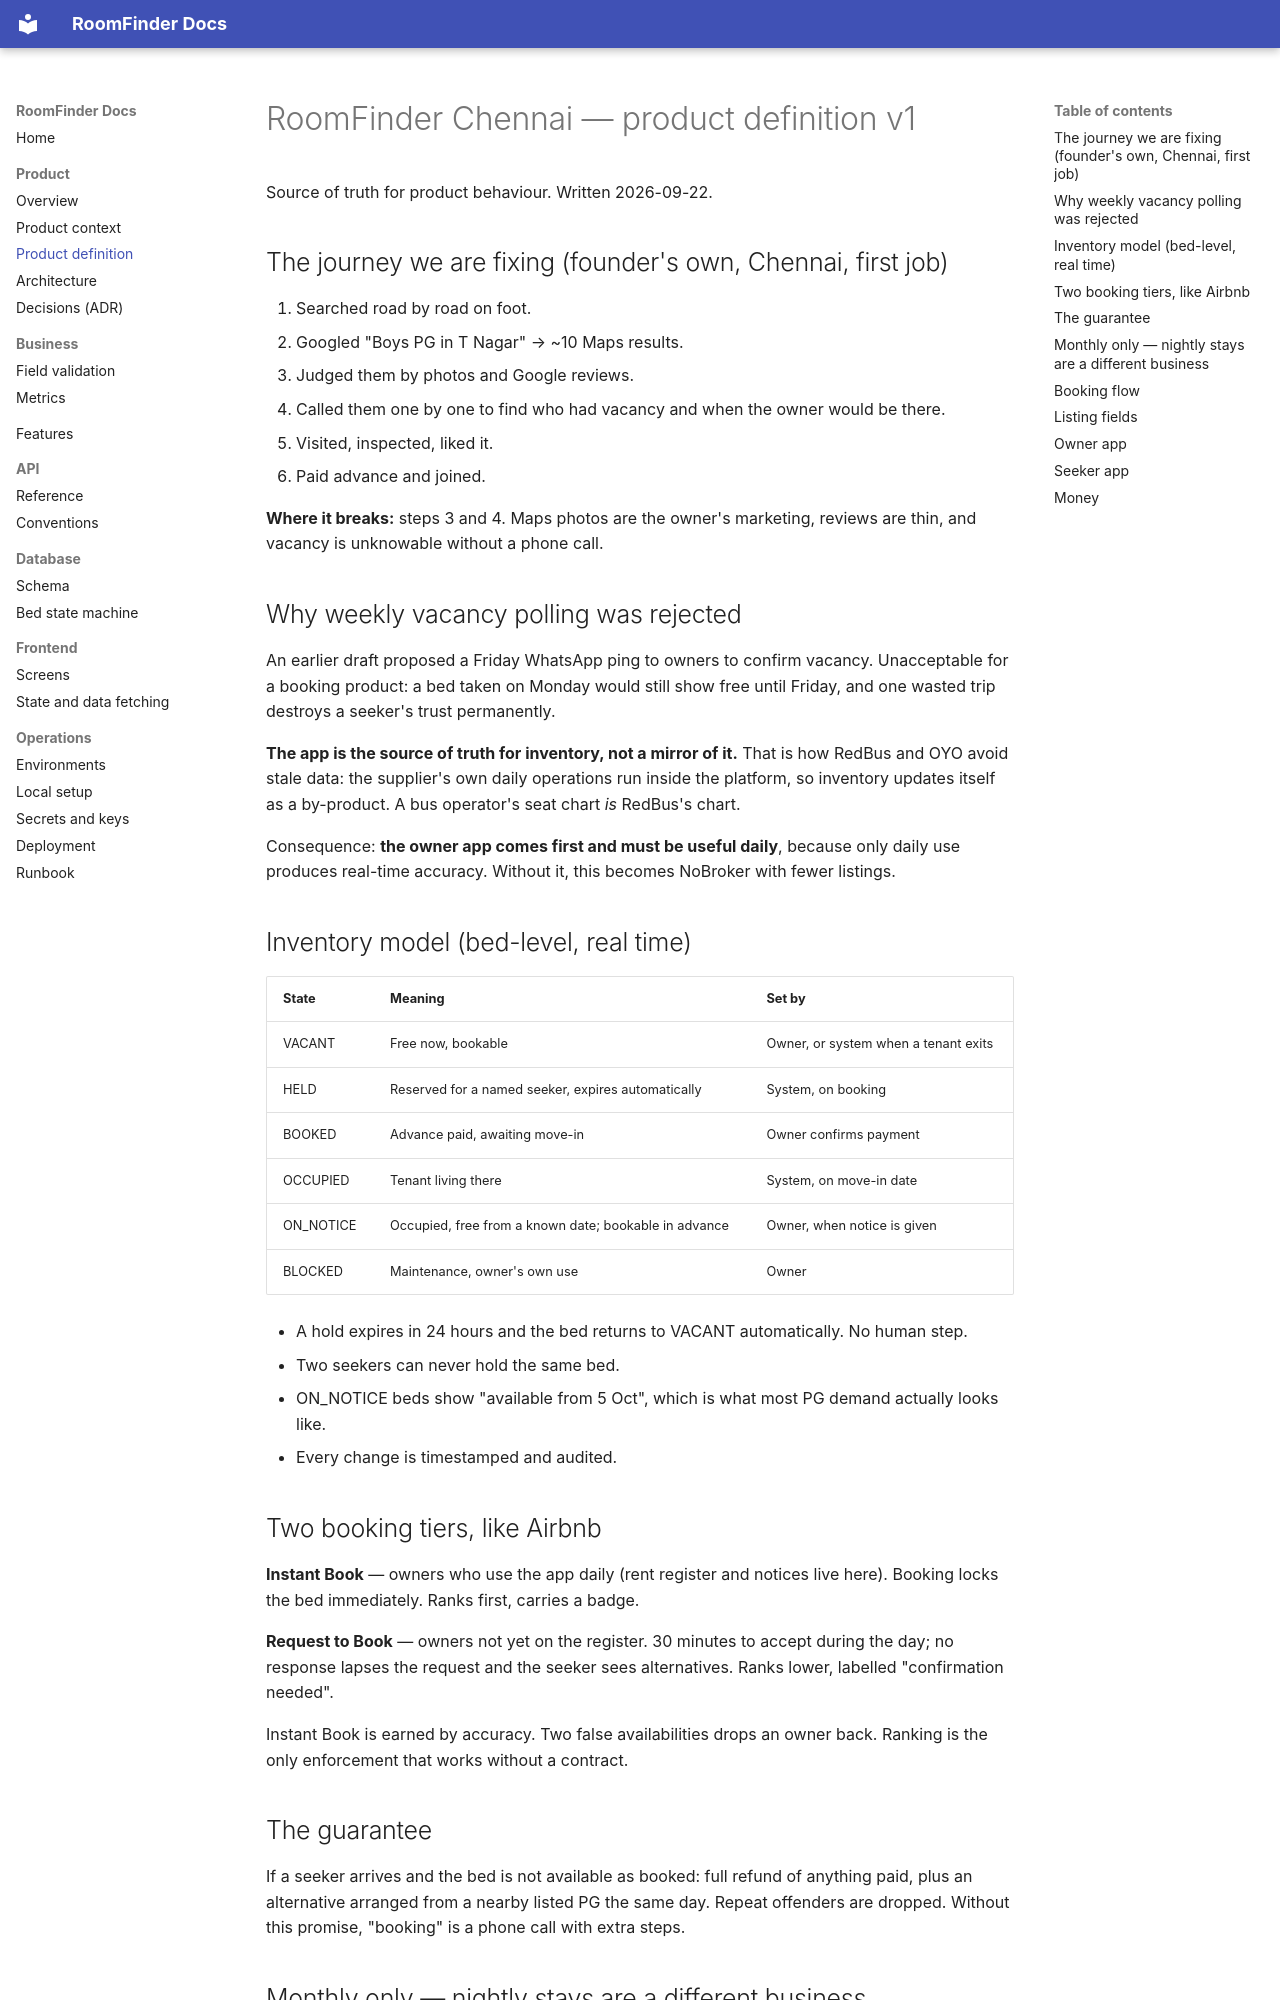

repository: itzmuthuhere/roomfinder · page: product/product-definition/index.html · generator: mkdocs

# RoomFinder Chennai — product definition v1

Source of truth for product behaviour. Written 2026-09-22.

## The journey we are fixing (founder's own, Chennai, first job)

1. Searched road by road on foot.
2. Googled "Boys PG in T Nagar" → ~10 Maps results.
3. Judged them by photos and Google reviews.
4. Called them one by one to find who had vacancy and when the owner would be there.
5. Visited, inspected, liked it.
6. Paid advance and joined.

**Where it breaks:** steps 3 and 4. Maps photos are the owner's marketing, reviews are thin, and vacancy is unknowable without a phone call.

## Why weekly vacancy polling was rejected

An earlier draft proposed a Friday WhatsApp ping to owners to confirm vacancy. Unacceptable for a booking product: a bed taken on Monday would still show free until Friday, and one wasted trip destroys a seeker's trust permanently.

**The app is the source of truth for inventory, not a mirror of it.** That is how RedBus and OYO avoid stale data: the supplier's own daily operations run inside the platform, so inventory updates itself as a by-product. A bus operator's seat chart *is* RedBus's chart.

Consequence: **the owner app comes first and must be useful daily**, because only daily use produces real-time accuracy. Without it, this becomes NoBroker with fewer listings.

## Inventory model (bed-level, real time)

| State | Meaning | Set by |
| --- | --- | --- |
| VACANT | Free now, bookable | Owner, or system when a tenant exits |
| HELD | Reserved for a named seeker, expires automatically | System, on booking |
| BOOKED | Advance paid, awaiting move-in | Owner confirms payment |
| OCCUPIED | Tenant living there | System, on move-in date |
| ON_NOTICE | Occupied, free from a known date; bookable in advance | Owner, when notice is given |
| BLOCKED | Maintenance, owner's own use | Owner |

- A hold expires in 24 hours and the bed returns to VACANT automatically. No human step.
- Two seekers can never hold the same bed.
- ON_NOTICE beds show "available from 5 Oct", which is what most PG demand actually looks like.
- Every change is timestamped and audited.

## Two booking tiers, like Airbnb

**Instant Book** — owners who use the app daily (rent register and notices live here). Booking locks the bed immediately. Ranks first, carries a badge.

**Request to Book** — owners not yet on the register. 30 minutes to accept during the day; no response lapses the request and the seeker sees alternatives. Ranks lower, labelled "confirmation needed".

Instant Book is earned by accuracy. Two false availabilities drops an owner back. Ranking is the only enforcement that works without a contract.
